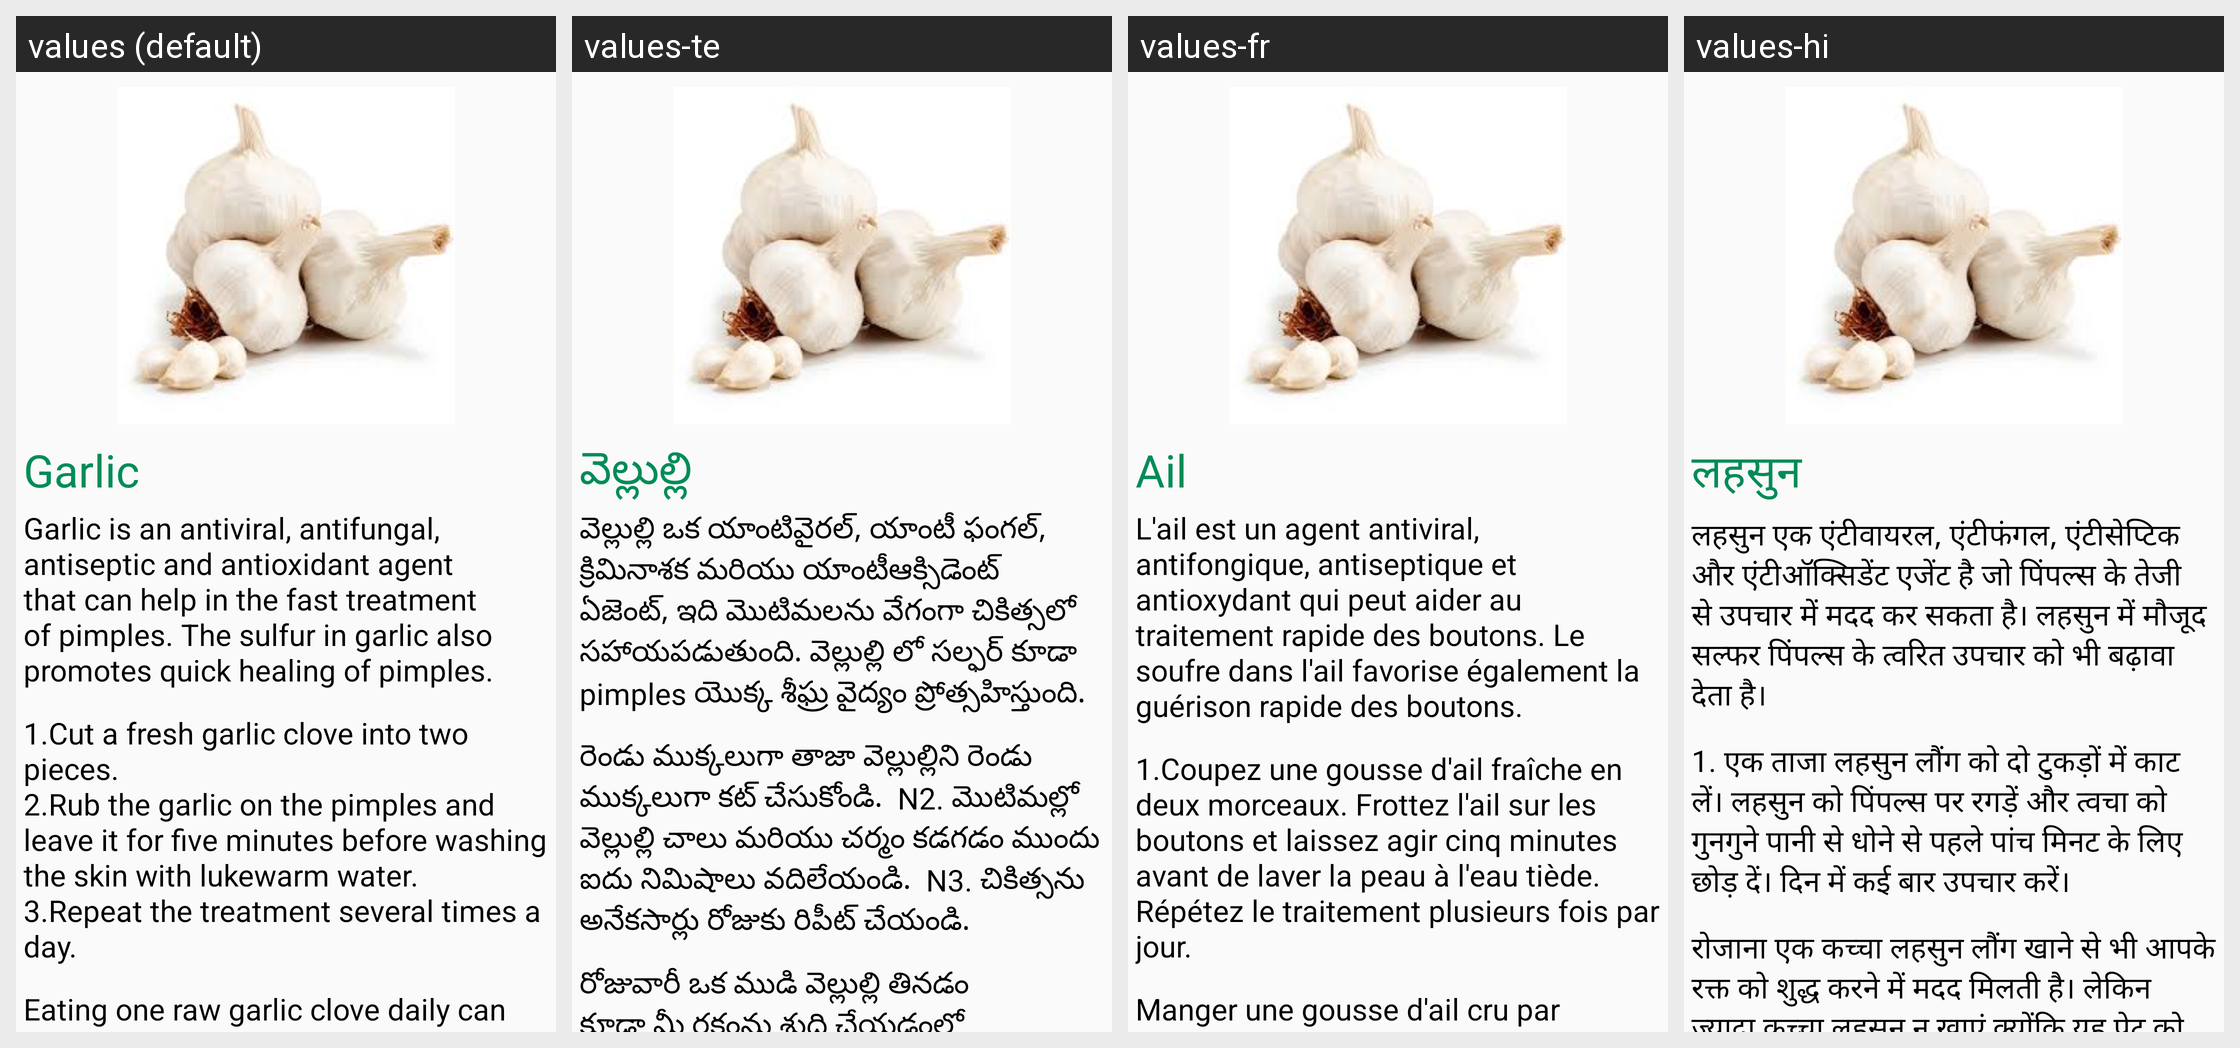

This grid shows one Android layout under several languages. Give, for every string resource on the screen, its name, the default text and each shown locale's text.
Android screen res/layout/pimplesfragment_tab4.xml rendered under 4 locales, left to right: values (default), values-te, values-fr, values-hi. Device: Nexus 5 (rendered at 1080×1920; each locale shown at half size, 540×960, under a caption strip naming it); theme AppTheme.
Strings drawn on this screen, with the default value and each locale's value (text and hints the layout hard-codes, and strings that could not be matched under every locale, appear in the picture but are not listed):

garlic1
  values: Garlic
  values-te: వెల్లుల్లి
  values-fr: Ail
  values-hi: लहसुन

garlic2
  values: Garlic is an antiviral, antifungal, antiseptic and antioxidant agent that can help in the fast treatment of pimples. The sulfur in garlic also promotes quick healing of pimples.
  values-te: వెల్లుల్లి ఒక యాంటివైరల్, యాంటీ ఫంగల్, క్రిమినాశక మరియు యాంటీఆక్సిడెంట్ ఏజెంట్, ఇది మొటిమలను వేగంగా చికిత్సలో సహాయపడుతుంది. వెల్లుల్లి లో సల్ఫర్ కూడా pimples యొక్క శీఘ్ర వైద్యం ప్రోత్సహిస్తుంది.
  values-fr: L'ail est un agent antiviral, antifongique, antiseptique et antioxydant qui peut aider au traitement rapide des boutons. Le soufre dans l'ail favorise également la guérison rapide des boutons.
  values-hi: लहसुन एक एंटीवायरल, एंटीफंगल, एंटीसेप्टिक और एंटीऑक्सिडेंट एजेंट है जो पिंपल्स के तेजी से उपचार में मदद कर सकता है। लहसुन में मौजूद सल्फर पिंपल्स के त्वरित उपचार को भी बढ़ावा देता है।

garlic3
  values: 1.Cut a fresh garlic clove into two pieces.
      2.Rub the garlic on the pimples and leave it for five minutes before washing the skin with lukewarm water.
      3.Repeat the treatment several times a day.
  values-te: రెండు ముక్కలుగా తాజా వెల్లుల్లిని రెండు ముక్కలుగా కట్ చేసుకోండి.  N2. మొటిమల్లో వెల్లుల్లి చాలు మరియు చర్మం కడగడం ముందు ఐదు నిమిషాలు వదిలేయండి.  N3. చికిత్సను అనేకసార్లు రోజుకు రిపీట్ చేయండి.
  values-fr: 1.Coupez une gousse d'ail fraîche en deux morceaux. Frottez l'ail sur les boutons et laissez agir cinq minutes avant de laver la peau à l'eau tiède. Répétez le traitement plusieurs fois par jour.
  values-hi: 1. एक ताजा लहसुन लौंग को दो टुकड़ों में काट लें। लहसुन को पिंपल्स पर रगड़ें और त्वचा को गुनगुने पानी से धोने से पहले पांच मिनट के लिए छोड़ दें। दिन में कई बार उपचार करें।

garlic4
  values: Eating one raw garlic clove daily can also help purify your blood. But do not to eat too much raw garlic as it can upset the stomach.
  values-te: రోజువారీ ఒక ముడి వెల్లుల్లి తినడం కూడా మీ రక్తంను శుద్ధి చేయడంలో కూడా సహాయపడుతుంది. కానీ కడుపు నిరుత్సాహపరుస్తుంది కాబట్టి చాలా ముడి వెల్లుల్లి తినకూడదు.
  values-fr: Manger une gousse d'ail cru par jour peut également aider à purifier votre sang. Mais ne mangez pas trop d'ail cru, car cela pourrait perturber l'estomac.
  values-hi: रोजाना एक कच्चा लहसुन लौंग खाने से भी आपके रक्त को शुद्ध करने में मदद मिलती है। लेकिन ज्यादा कच्चा लहसुन न खाएं क्योंकि यह पेट को परेशान कर सकता है।
